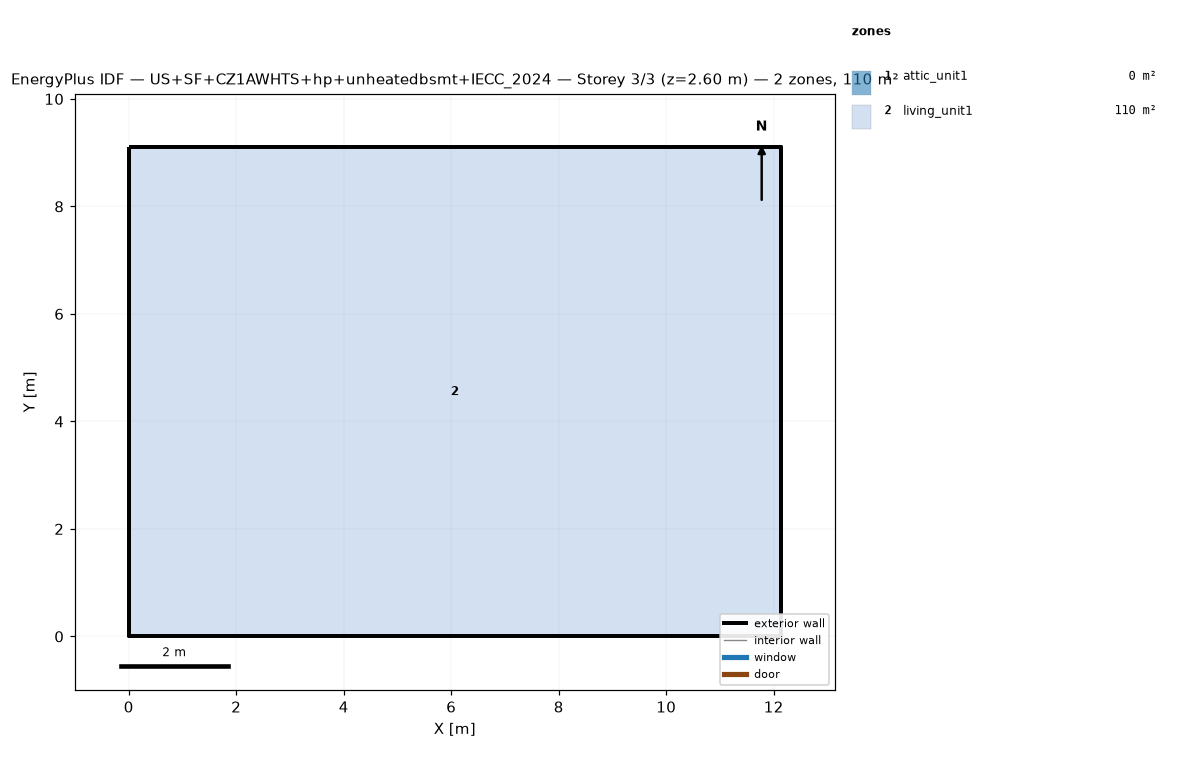
=== STOREY PLAN SPEC (per zone: floor XY polygon, exterior-wall plan segments, windows/doors) ===
zone 1: attic_unit1  (0.0 m²)
  exterior wall: (12.13, 0.00) – (12.13, 9.10) – (12.13, 4.55)  [13.6 m]
  exterior wall: (0.00, 9.10) – (0.00, 0.00) – (0.00, 4.55)  [13.6 m]
zone 2: living_unit1  (110.4 m²)
  floor: (0.00, 0.00) (0.00, 9.10) (12.13, 9.10) (12.13, 0.00)
  exterior wall: (0.00, 0.00) – (12.13, 0.00)  [12.1 m]
  exterior wall: (12.13, 0.00) – (12.13, 9.10)  [9.1 m]
  exterior wall: (12.13, 9.10) – (0.00, 9.10)  [12.1 m]
  exterior wall: (0.00, 9.10) – (0.00, 0.00)  [9.1 m]

=== DERIVED (storey summary) ===
Building: US+SF+CZ1AWHTS+hp+unheatedbsmt+IECC_2024
Storey: 3 of 3  (floor level z = 2.60 m)
Storey gross floor area: 110.4 m²
Zones on this storey: 2
  - attic_unit1: floor 0.0 m²; exterior wall 27.3 m (13.7 m²); WWR 0.0%
  - living_unit1: floor 110.4 m²; exterior wall 42.5 m (110.0 m²); WWR 0.0%
Zone adjacency: (none detected)